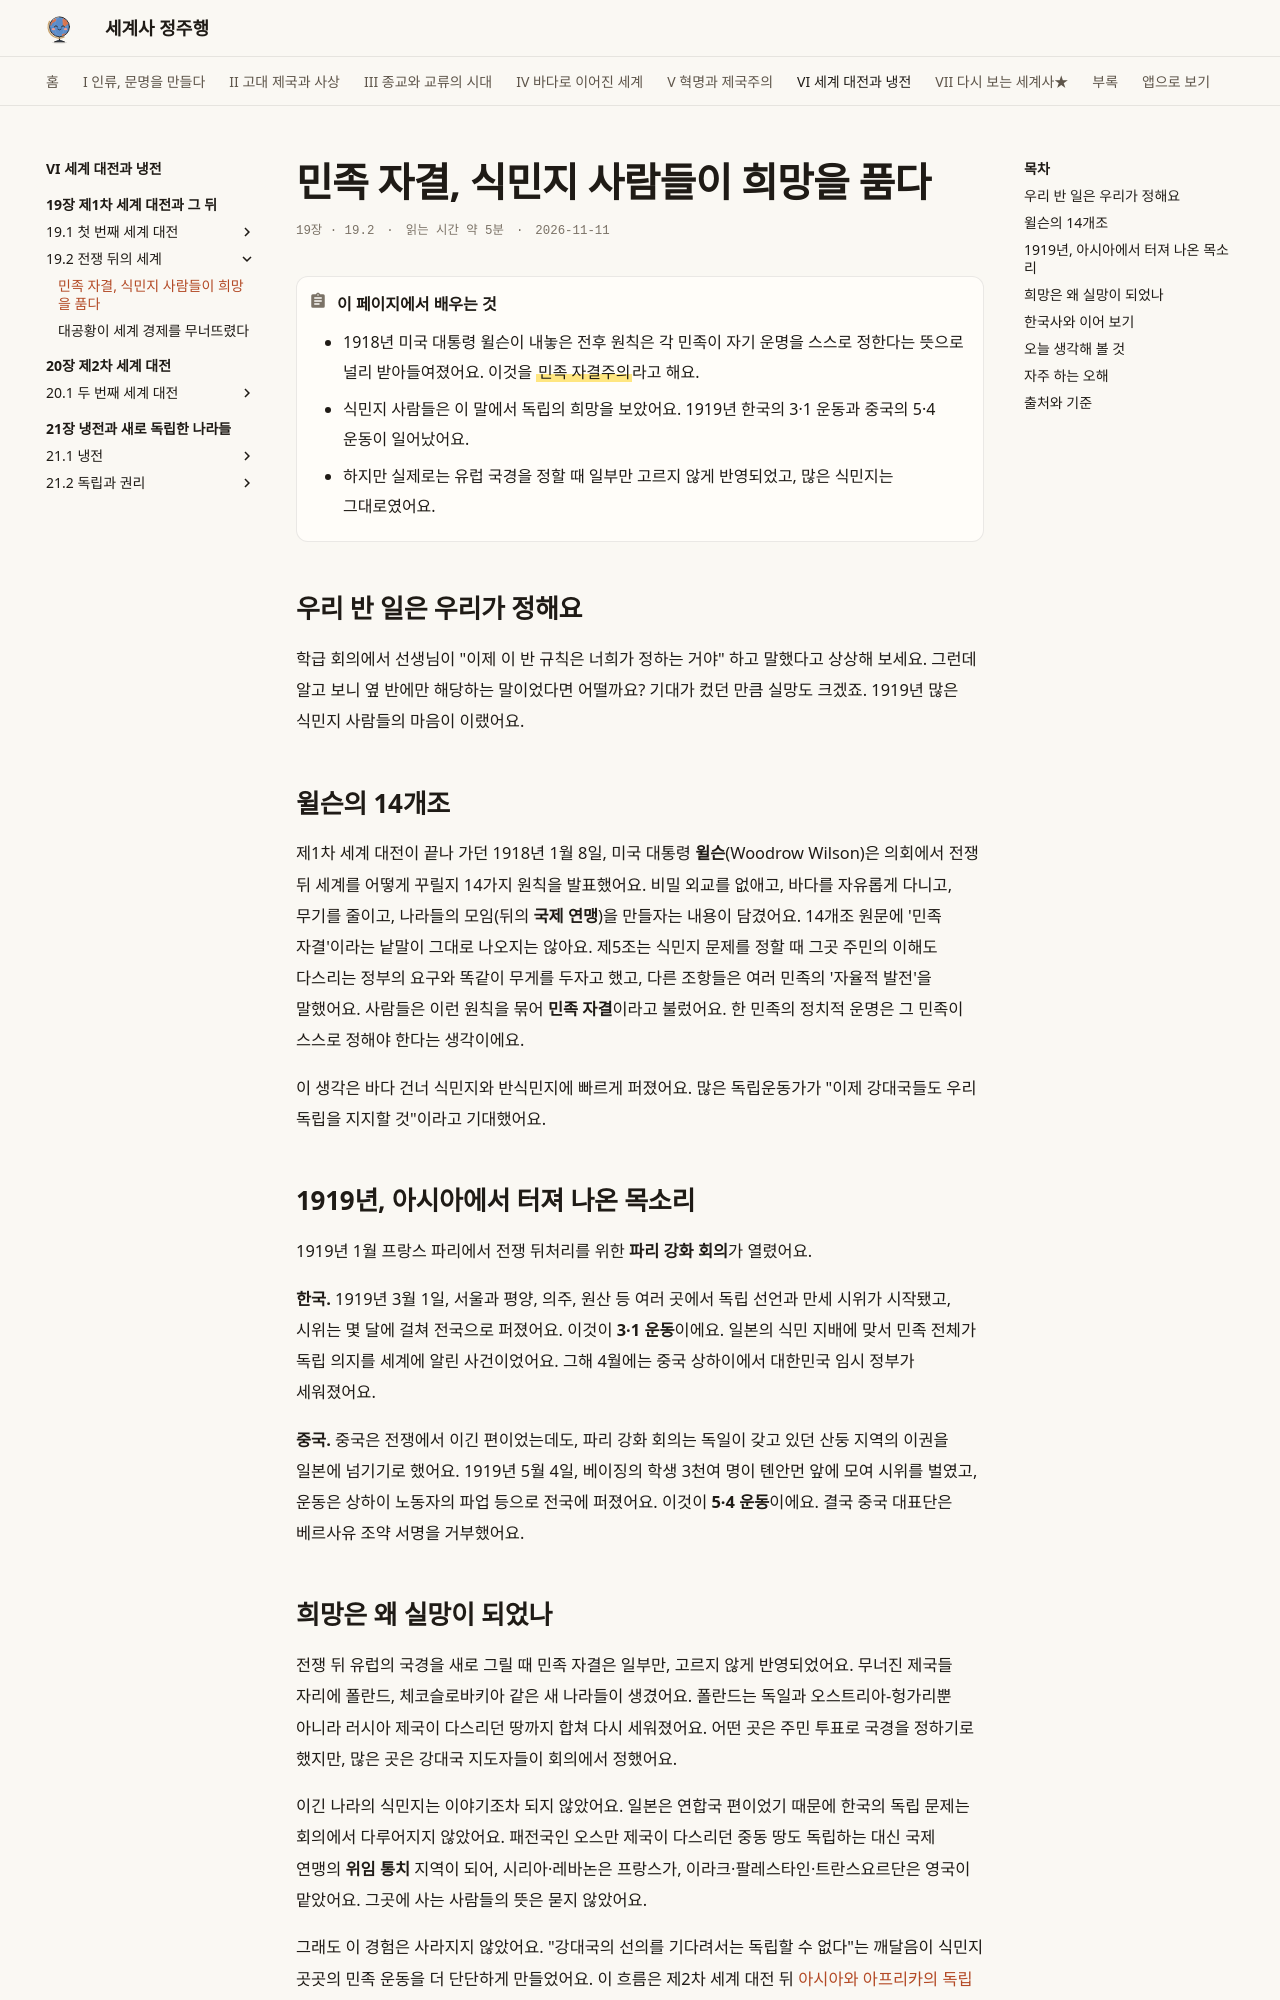

repository: history-jungjuhang/world-history · page: part6/ch19/self-determination/index.html · generator: mkdocs

# 민족 자결, 식민지 사람들이 희망을 품다

<p class="ep-meta"><span>19장 · 19.2</span><span>읽는 시간 약 5분</span><span>2026-11-11</span></p>

!!! abstract "이 페이지에서 배우는 것"
    - 1918년 미국 대통령 윌슨이 내놓은 전후 원칙은 각 민족이 자기 운명을 스스로 정한다는 뜻으로 널리 받아들여졌어요. 이것을 ==민족 자결주의==라고 해요.
    - 식민지 사람들은 이 말에서 독립의 희망을 보았어요. 1919년 한국의 3·1 운동과 중국의 5·4 운동이 일어났어요.
    - 하지만 실제로는 유럽 국경을 정할 때 일부만 고르지 않게 반영되었고, 많은 식민지는 그대로였어요.

## 우리 반 일은 우리가 정해요

학급 회의에서 선생님이 "이제 이 반 규칙은 너희가 정하는 거야" 하고 말했다고 상상해 보세요. 그런데 알고 보니 옆 반에만 해당하는 말이었다면 어떨까요? 기대가 컸던 만큼 실망도 크겠죠. 1919년 많은 식민지 사람들의 마음이 이랬어요.

## 윌슨의 14개조

제1차 세계 대전이 끝나 가던 1918년 1월 8일, 미국 대통령 **윌슨**(Woodrow Wilson)은 의회에서 전쟁 뒤 세계를 어떻게 꾸릴지 14가지 원칙을 발표했어요. 비밀 외교를 없애고, 바다를 자유롭게 다니고, 무기를 줄이고, 나라들의 모임(뒤의 **국제 연맹**)을 만들자는 내용이 담겼어요. 14개조 원문에 '민족 자결'이라는 낱말이 그대로 나오지는 않아요. 제5조는 식민지 문제를 정할 때 그곳 주민의 이해도 다스리는 정부의 요구와 똑같이 무게를 두자고 했고, 다른 조항들은 여러 민족의 '자율적 발전'을 말했어요. 사람들은 이런 원칙을 묶어 **민족 자결**이라고 불렀어요. 한 민족의 정치적 운명은 그 민족이 스스로 정해야 한다는 생각이에요.

이 생각은 바다 건너 식민지와 반식민지에 빠르게 퍼졌어요. 많은 독립운동가가 "이제 강대국들도 우리 독립을 지지할 것"이라고 기대했어요.

## 1919년, 아시아에서 터져 나온 목소리

1919년 1월 프랑스 파리에서 전쟁 뒤처리를 위한 **파리 강화 회의**가 열렸어요.

**한국.** 1919년 3월 1일, 서울과 평양, 의주, 원산 등 여러 곳에서 독립 선언과 만세 시위가 시작됐고, 시위는 몇 달에 걸쳐 전국으로 퍼졌어요. 이것이 **3·1 운동**이에요. 일본의 식민 지배에 맞서 민족 전체가 독립 의지를 세계에 알린 사건이었어요. 그해 4월에는 중국 상하이에서 대한민국 임시 정부가 세워졌어요.

**중국.** 중국은 전쟁에서 이긴 편이었는데도, 파리 강화 회의는 독일이 갖고 있던 산둥 지역의 이권을 일본에 넘기기로 했어요. 1919년 5월 4일, 베이징의 학생 3천여 명이 톈안먼 앞에 모여 시위를 벌였고, 운동은 상하이 노동자의 파업 등으로 전국에 퍼졌어요. 이것이 **5·4 운동**이에요. 결국 중국 대표단은 베르사유 조약 서명을 거부했어요.
